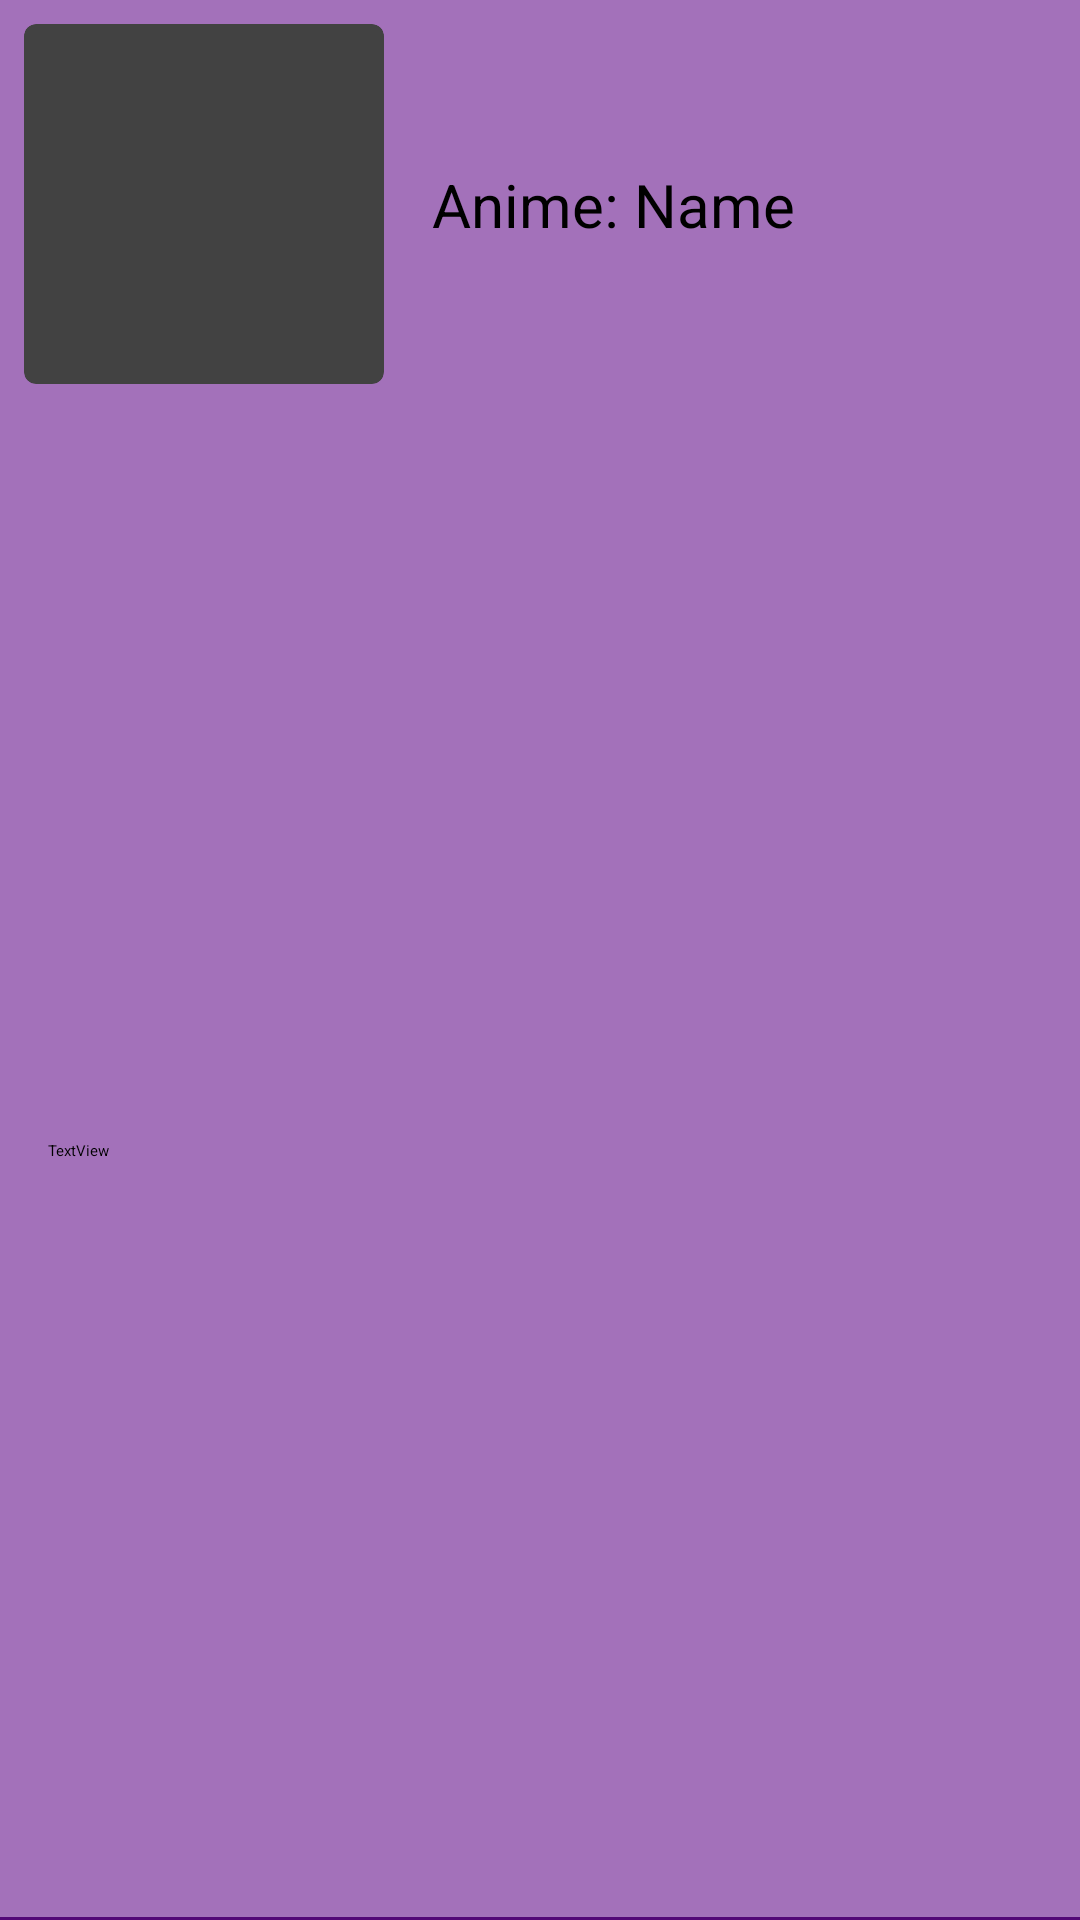

Android layout source for this screen:
<!-- AndroidManifest.xml: application theme Theme.AndroidAbschluss -->
<!-- res/layout/design_home_top_anime_characters.xml -->
<?xml version="1.0" encoding="utf-8"?>
<androidx.constraintlayout.widget.ConstraintLayout xmlns:android="http://schemas.android.com/apk/res/android"
    xmlns:app="http://schemas.android.com/apk/res-auto"
    xmlns:tools="http://schemas.android.com/tools"
    android:layout_width="match_parent"
    android:layout_height="wrap_content"
    android:background="@color/background">

    <androidx.cardview.widget.CardView
        android:id="@+id/cardView"
        android:layout_width="120dp"
        android:layout_height="120dp"
        android:layout_marginStart="8dp"
        android:layout_marginTop="8dp"
        app:cardCornerRadius="4dp"
        app:cardElevation="4dp"
        app:layout_constraintStart_toStartOf="parent"
        app:layout_constraintTop_toTopOf="parent">

        <ImageView
            android:id="@+id/imageView2"
            android:layout_width="match_parent"
            android:layout_height="match_parent"
            android:scaleType="centerCrop"
            tools:srcCompat="@tools:sample/backgrounds/scenic" />
    </androidx.cardview.widget.CardView>

    <TextView
        android:id="@+id/textView2"
        android:layout_width="0dp"
        android:layout_height="wrap_content"
        android:layout_marginStart="16dp"
        android:layout_marginEnd="8dp"
        android:text="Anime: Name"
        android:textSize="20sp"
        app:layout_constraintBottom_toBottomOf="@+id/cardView"
        app:layout_constraintEnd_toEndOf="parent"
        app:layout_constraintStart_toEndOf="@+id/cardView"
        app:layout_constraintTop_toTopOf="@+id/cardView" />

    <TextView
        android:id="@+id/textView3"
        android:layout_width="0dp"
        android:layout_height="wrap_content"
        android:layout_marginStart="16dp"
        android:layout_marginTop="8dp"
        android:layout_marginEnd="16dp"
        android:layout_marginBottom="8dp"
        android:text="TextView"
        android:maxLines="3"
        android:ellipsize="end"
        app:layout_constraintBottom_toTopOf="@+id/view2"
        app:layout_constraintEnd_toEndOf="parent"
        app:layout_constraintStart_toStartOf="parent"
        app:layout_constraintTop_toBottomOf="@+id/cardView" />

    <View
        android:id="@+id/view2"
        android:layout_width="wrap_content"
        android:layout_height="1dp"
        android:background="@color/bottombackground"
        app:layout_constraintBottom_toBottomOf="parent"
        app:layout_constraintEnd_toEndOf="parent"
        app:layout_constraintStart_toStartOf="parent" />
</androidx.constraintlayout.widget.ConstraintLayout>
<!-- resources referenced by this layout -->
<resources>
  <color name="background">#FFA371BA</color>
  <color name="bottombackground">#FF530877</color>
</resources>
